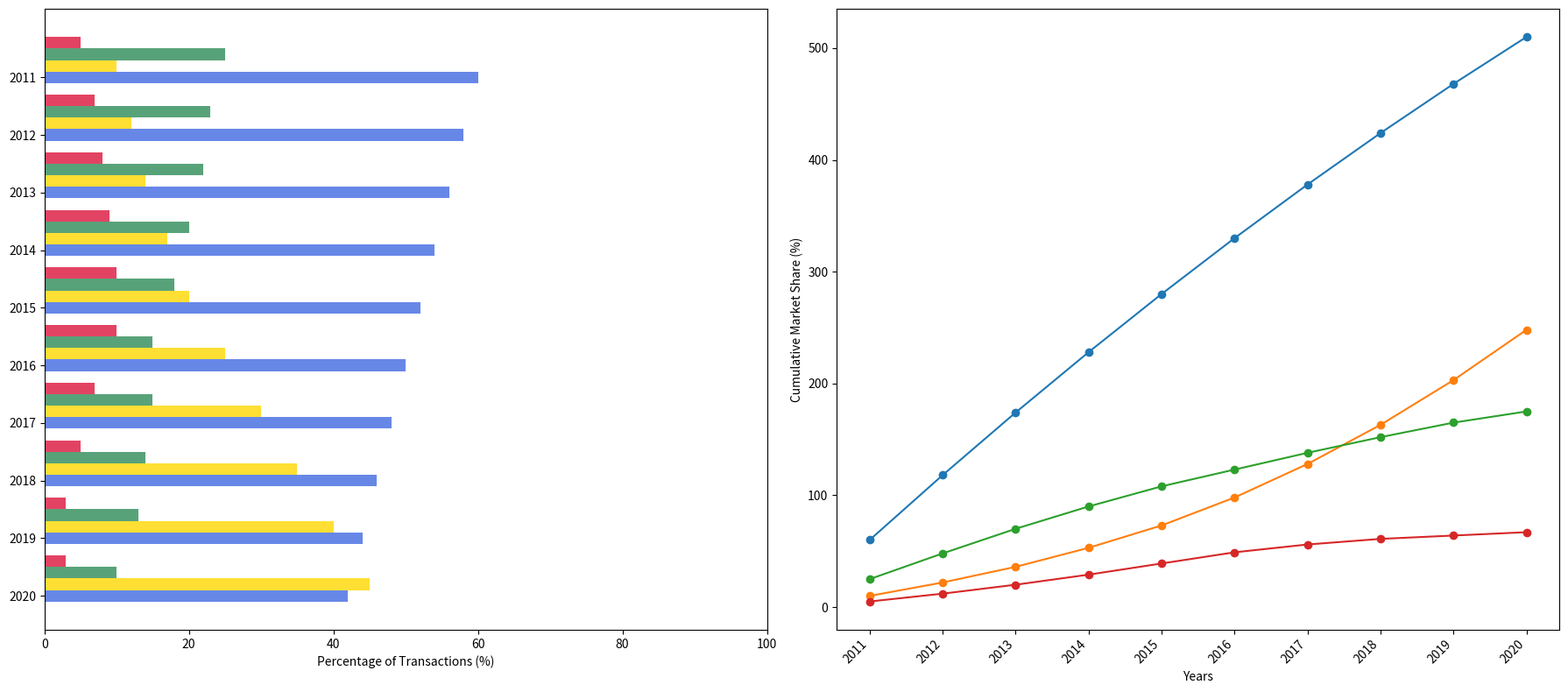

Source code (Python):
import matplotlib.pyplot as plt
import numpy as np

years = np.arange(2011, 2021)
credit_cards = [60, 58, 56, 54, 52, 50, 48, 46, 44, 42]
digital_wallets = [10, 12, 14, 17, 20, 25, 30, 35, 40, 45]
bank_transfers = [25, 23, 22, 20, 18, 15, 15, 14, 13, 10]
cryptocurrencies = [5, 7, 8, 9, 10, 10, 7, 5, 3, 3]

fig = plt.figure(figsize=(18, 8))

# First subplot: Horizontal Bar Chart
ax1 = fig.add_subplot(121)

methods = ['Credit Cards', 'Digital Wallets', 'Bank Transfers', 'Cryptocurrencies']
data = [credit_cards, digital_wallets, bank_transfers, cryptocurrencies]
colors = ['royalblue', 'gold', 'seagreen', 'crimson']
bar_width = 0.2

for i, (method, color) in enumerate(zip(methods, colors)):
    ax1.barh(years - i * bar_width, data[i], color=color, height=bar_width, alpha=0.8)

ax1.set_yticks(years)
ax1.set_yticklabels(years)
ax1.invert_yaxis()
ax1.set_xlabel('Percentage of Transactions (%)')
ax1.set_xlim(0, 100)

# Second subplot: Line Chart for Cumulative Market Share
cumulative_market_share = {
    'Credit Cards': np.cumsum(credit_cards),
    'Digital Wallets': np.cumsum(digital_wallets),
    'Bank Transfers': np.cumsum(bank_transfers),
    'Cryptocurrencies': np.cumsum(cryptocurrencies)
}

ax2 = fig.add_subplot(122)

for method, values in cumulative_market_share.items():
    ax2.plot(years, values, marker='o')

ax2.set_xlabel('Years')
ax2.set_ylabel('Cumulative Market Share (%)')
ax2.set_xticks(years)
ax2.set_xticklabels(years, rotation=45, ha='right')

plt.tight_layout()
plt.show()
